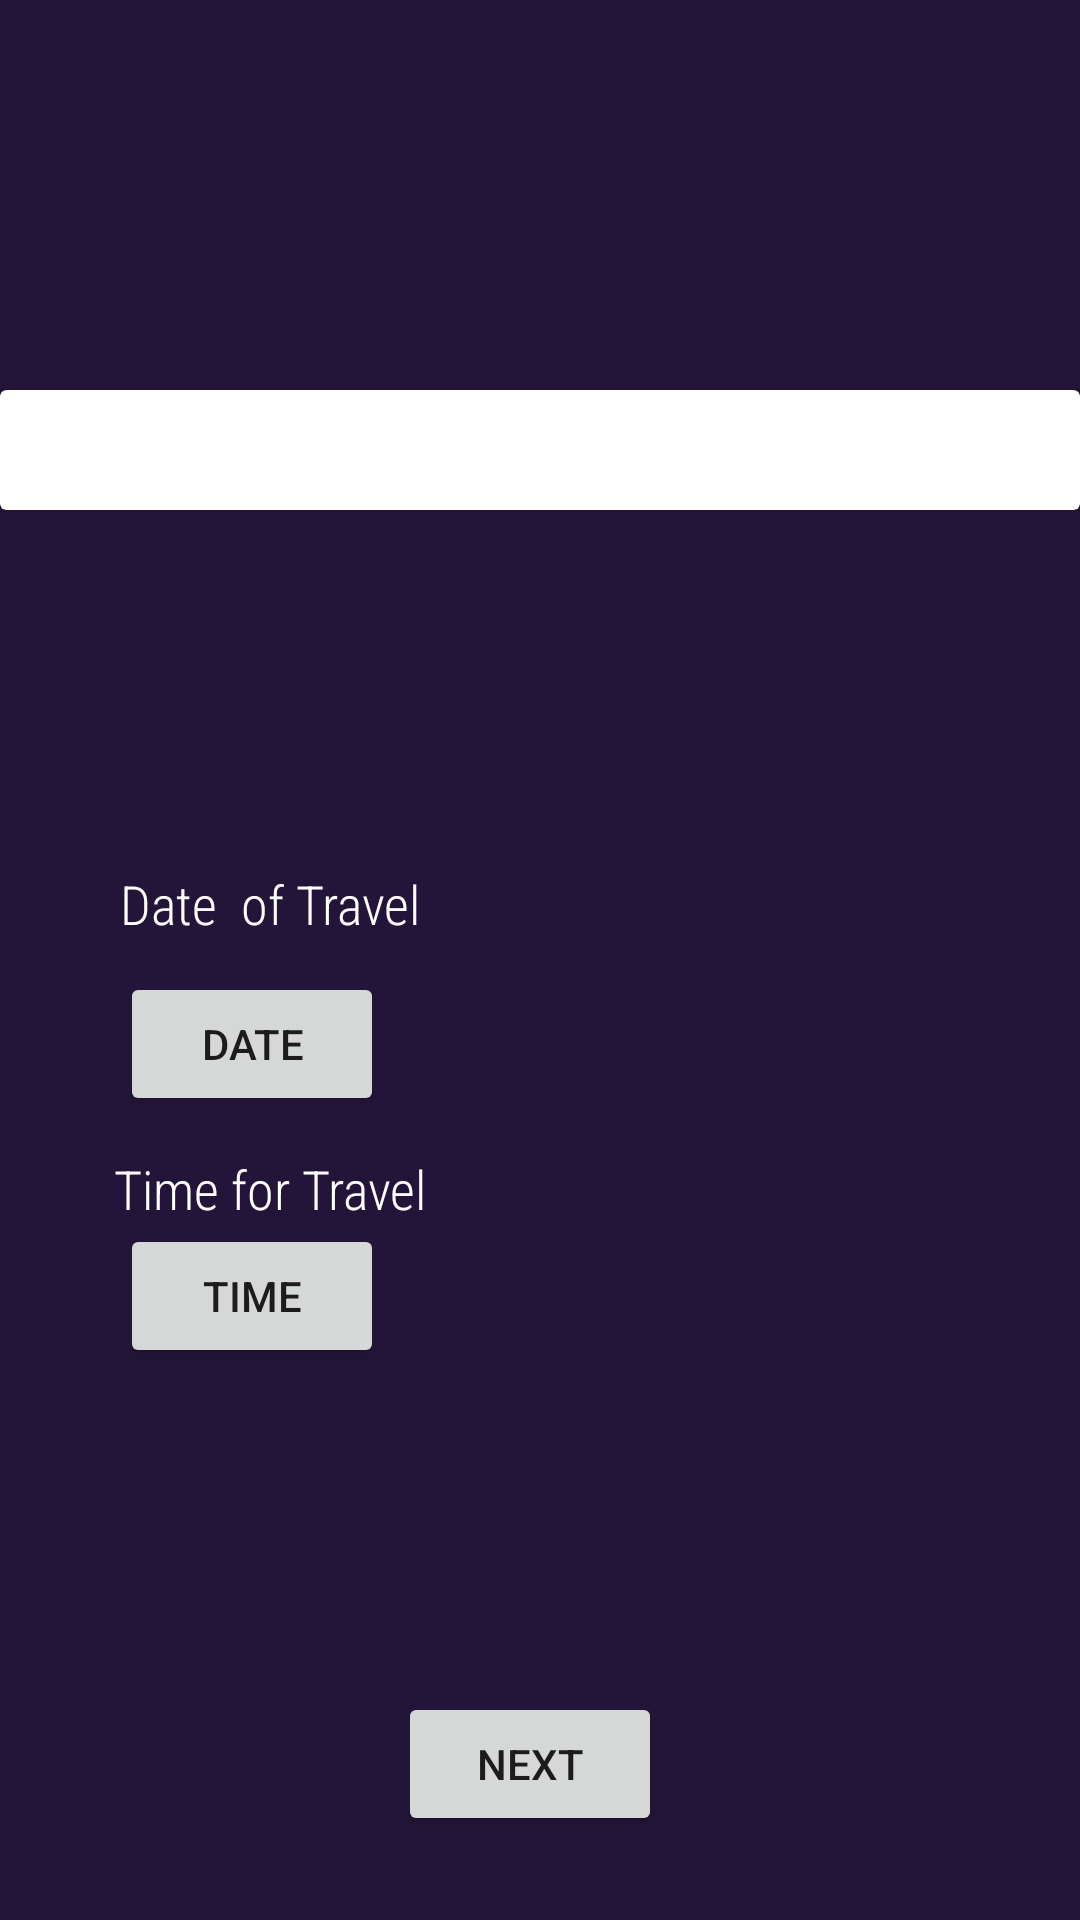

Layout XML and referenced resources for this Android screen:
<!-- AndroidManifest.xml: application theme Theme.DaVinciPacker -->
<!-- res/layout/activity_qstn1.xml -->
<?xml version="1.0" encoding="utf-8"?>
<androidx.constraintlayout.widget.ConstraintLayout xmlns:android="http://schemas.android.com/apk/res/android"
    xmlns:app="http://schemas.android.com/apk/res-auto"
    xmlns:tools="http://schemas.android.com/tools"
    android:layout_width="match_parent"
    android:layout_height="match_parent"
    android:background="@color/background"
    tools:context=".Qstn1">

    <Button
        android:id="@+id/btn_date"
        android:layout_width="wrap_content"
        android:layout_height="wrap_content"
        android:layout_marginStart="40dp"
        android:layout_marginTop="154dp"
        android:layout_marginEnd="81dp"
        android:text="@string/date"
        app:layout_constraintEnd_toStartOf="@+id/datshw"
        app:layout_constraintStart_toStartOf="parent"
        app:layout_constraintTop_toBottomOf="@+id/cardView3" />

    <Button
        android:id="@+id/btn_time"
        android:layout_width="wrap_content"
        android:layout_height="wrap_content"
        android:layout_marginStart="40dp"
        android:layout_marginTop="36dp"
        android:text="@string/time"
        app:layout_constraintStart_toStartOf="parent"
        app:layout_constraintTop_toBottomOf="@+id/btn_date" />

    <androidx.cardview.widget.CardView
        android:id="@+id/cardView3"
        android:layout_width="match_parent"
        android:layout_height="40dp"
        android:layout_marginTop="130dp"
        app:layout_constraintEnd_toEndOf="parent"
        app:layout_constraintStart_toStartOf="parent"
        app:layout_constraintTop_toTopOf="parent"></androidx.cardview.widget.CardView>


    <TextView
        android:id="@+id/datshw"
        android:layout_width="157dp"
        android:layout_height="34dp"
        android:layout_marginStart="81dp"
        android:layout_marginTop="164dp"
        android:textAlignment="center"
        android:textColor="#FFFFFF"
        android:textSize="18sp"
        app:layout_constraintStart_toEndOf="@+id/btn_date"
        app:layout_constraintTop_toBottomOf="@+id/cardView3"
        tools:text="Date" />

    <TextView
        android:id="@+id/timshw"
        android:layout_width="140dp"
        android:layout_height="38dp"
        android:layout_marginStart="81dp"
        android:layout_marginTop="37dp"
        android:textAlignment="center"
        android:textColor="#FFFFFF"
        android:textSize="18sp"
        app:layout_constraintStart_toEndOf="@+id/btn_time"
        app:layout_constraintTop_toBottomOf="@+id/datshw"
        tools:text="time" />

    <Button
        android:id="@+id/nxt1"
        android:layout_width="wrap_content"
        android:layout_height="wrap_content"
        android:layout_marginStart="158dp"
        android:layout_marginTop="121dp"
        android:layout_marginEnd="165dp"
        android:text="@string/next"
        app:layout_constraintEnd_toEndOf="parent"
        app:layout_constraintStart_toStartOf="parent"
        app:layout_constraintTop_toBottomOf="@+id/timshw" />

    <TextView
        android:id="@+id/textView"
        android:layout_width="wrap_content"
        android:layout_height="wrap_content"
        android:layout_marginStart="40dp"
        android:layout_marginTop="119dp"
        android:fontFamily="sans-serif-condensed-light"
        android:text="Date  of Travel"
        android:textColor="#FFFFFF"
        android:textSize="18sp"
        app:layout_constraintStart_toStartOf="parent"
        app:layout_constraintTop_toBottomOf="@+id/cardView3" />

    <TextView
        android:id="@+id/textView3"
        android:layout_width="wrap_content"
        android:layout_height="wrap_content"
        android:layout_marginStart="38dp"
        android:layout_marginTop="12dp"
        android:fontFamily="sans-serif-condensed-light"
        android:text="Time for Travel"
        android:textColor="#FFFFFF"
        android:textSize="18sp"
        app:layout_constraintStart_toStartOf="parent"
        app:layout_constraintTop_toBottomOf="@+id/btn_date" />

</androidx.constraintlayout.widget.ConstraintLayout>
<!-- resources referenced by this layout -->
<resources>
  <color name="background">#231539</color>
  <string name="date">date</string>
  <string name="next">Next</string>
  <string name="time">time</string>
  <style name="Theme.DaVinciPacker" parent="Theme.MaterialComponents.DayNight.DarkActionBar">
          
          <item name="colorPrimary">@color/purple_500</item>
          <item name="colorPrimaryVariant">@color/purple_700</item>
          <item name="colorOnPrimary">@color/white</item>
          
          <item name="colorSecondary">@color/teal_200</item>
          <item name="colorSecondaryVariant">@color/teal_700</item>
          <item name="colorOnSecondary">@color/black</item>
          
          <item name="android:statusBarColor" tools:targetApi="l">?attr/colorPrimaryVariant</item>
          
      </style>
  <color name="purple_500">#FF6200EE</color>
  <color name="purple_700">#FF3700B3</color>
  <color name="white">#FFFFFFFF</color>
  <color name="teal_200">#FF03DAC5</color>
  <color name="teal_700">#FF018786</color>
  <color name="black">#FF000000</color>
</resources>
